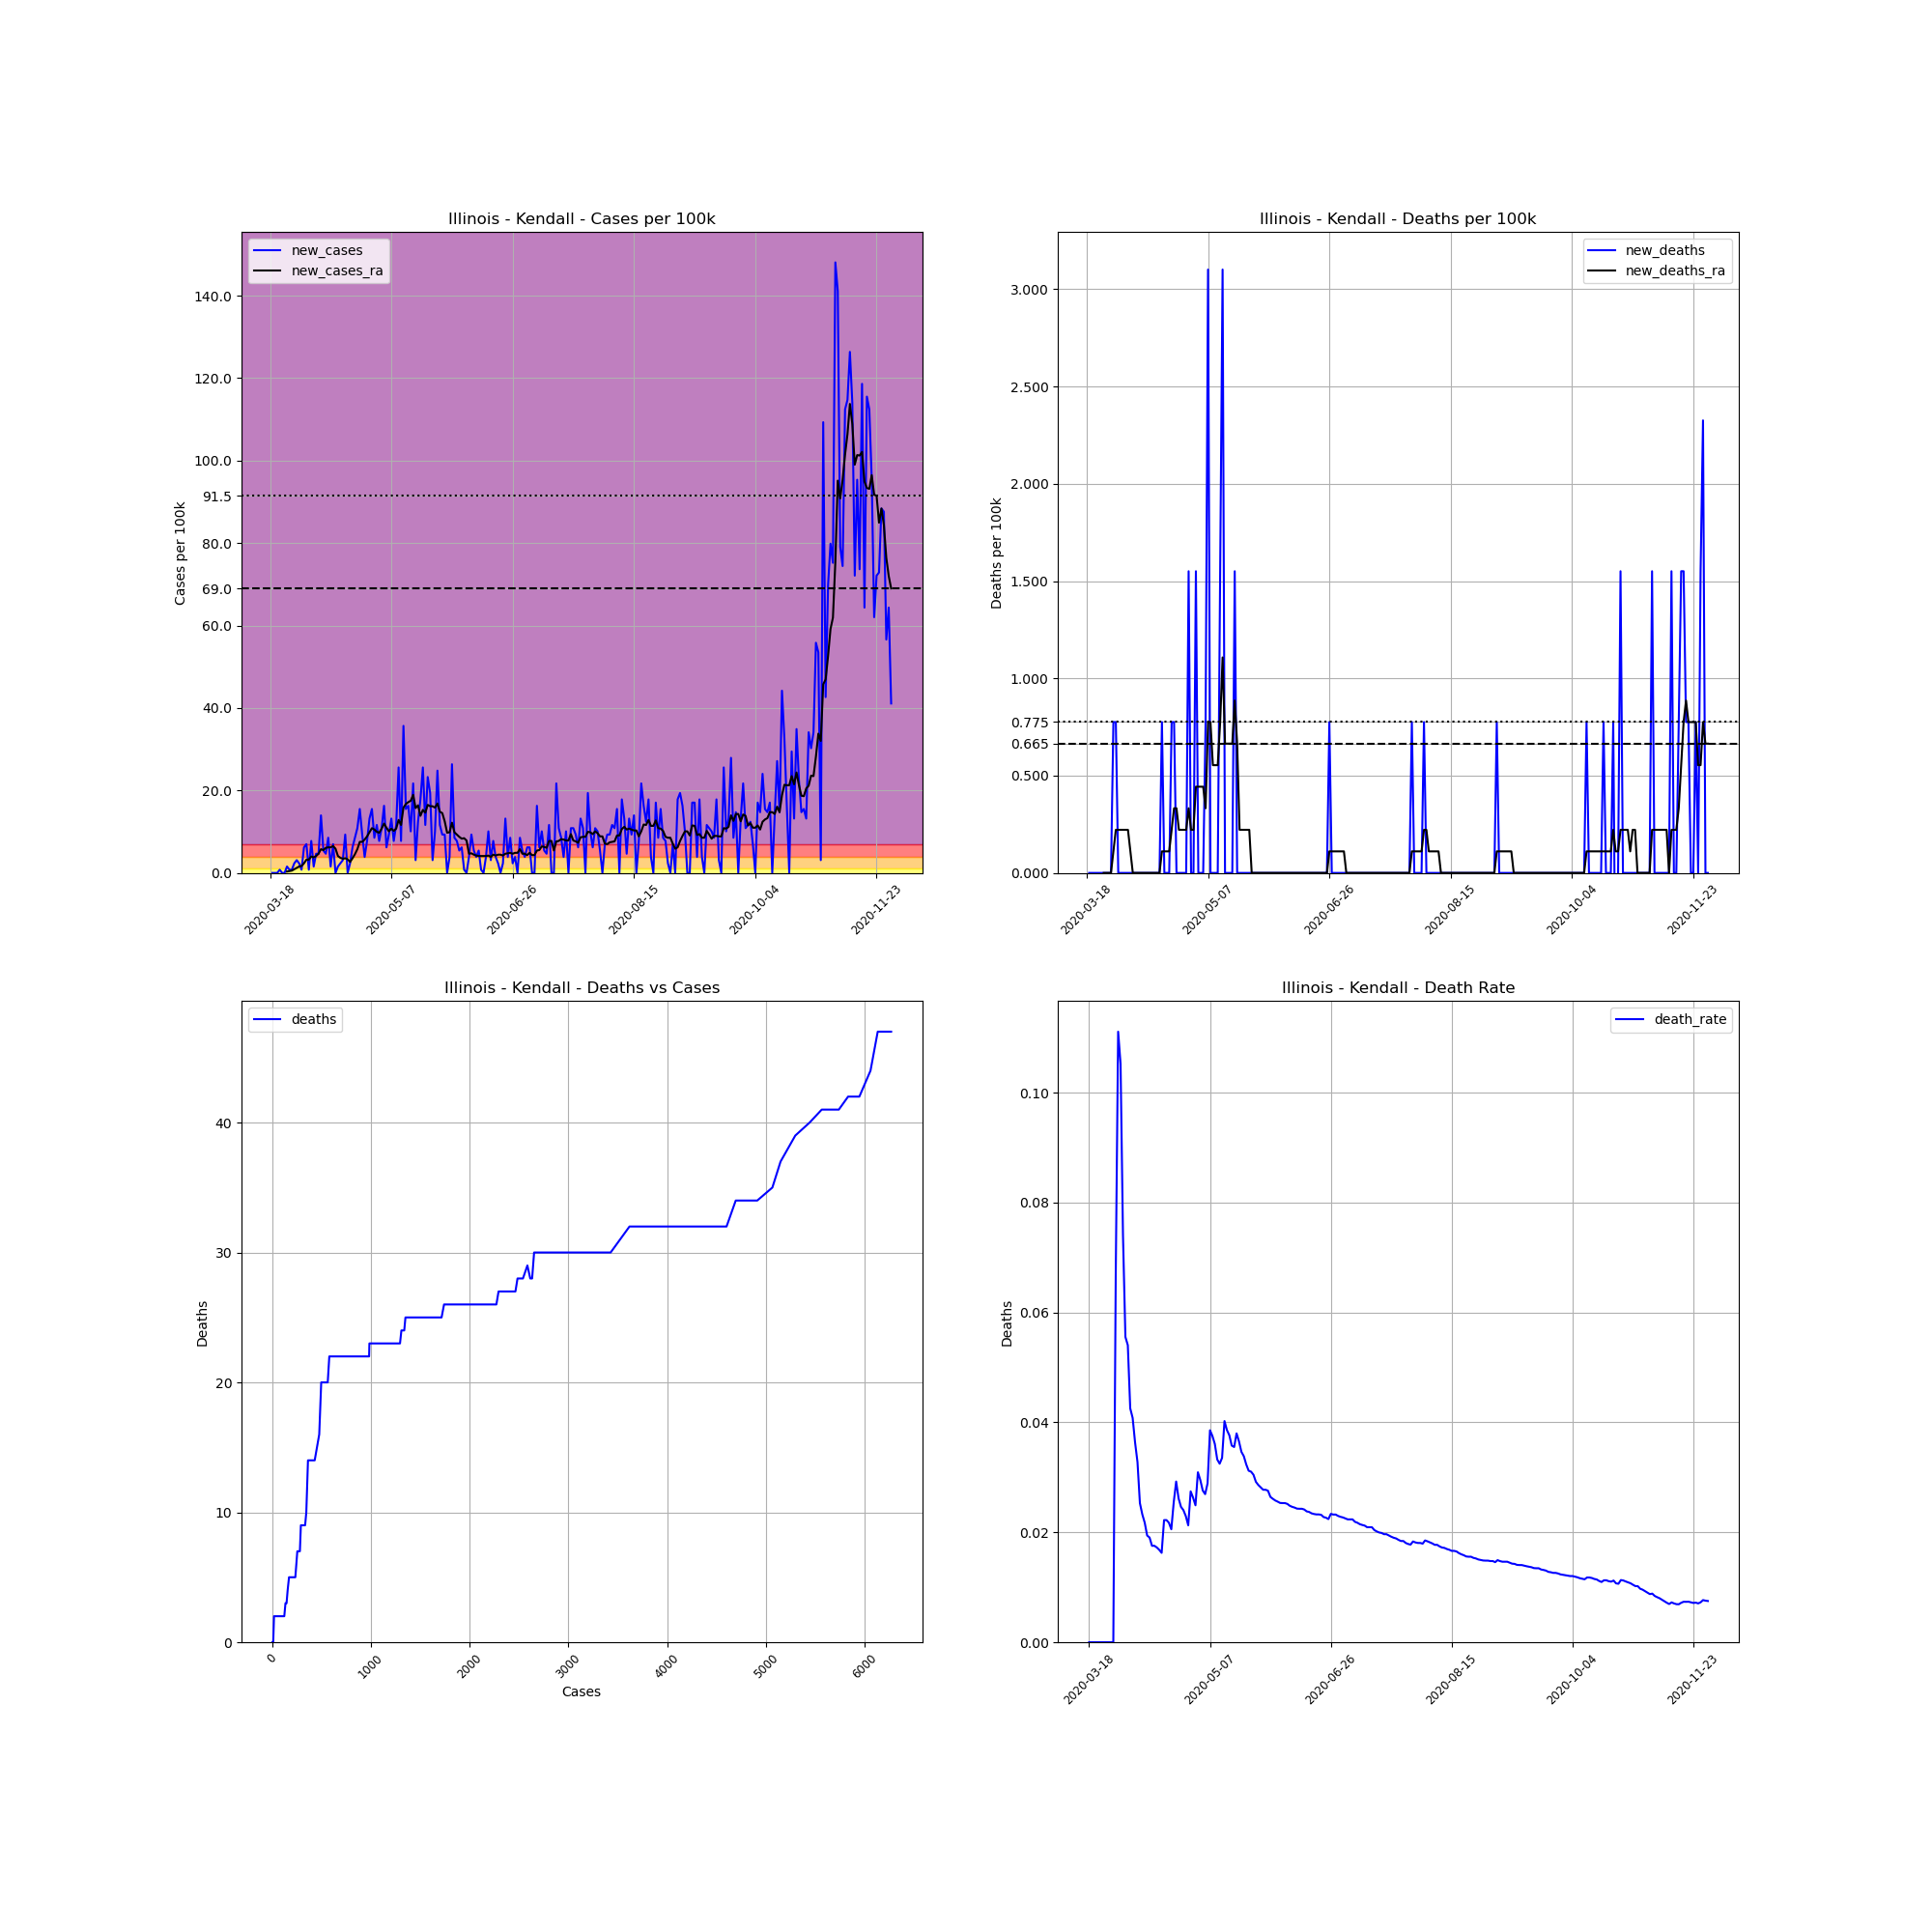

Values plotted in this chart, from the file beside it:
, date, county, state, fips, cases, deaths, COUNTY, STNAME, CTYNAME, POPESTIMATE2019, cases_per_100k, deaths_per_100k, death_rate, new_cases, new_deaths, new_cases_ra, new_deaths_ra
146590, 2020-03-18, Kendall, Illinois, 17093, 3, 0.0, 93, Illinois, Kendall, 128990, 2.326, 0.0, 0.0, , , , 
146591, 2020-03-19, Kendall, Illinois, 17093, 3, 0.0, 93, Illinois, Kendall, 128990, 2.326, 0.0, 0.0, 0.0, 0.0, , 
146592, 2020-03-20, Kendall, Illinois, 17093, 3, 0.0, 93, Illinois, Kendall, 128990, 2.326, 0.0, 0.0, 0.0, 0.0, , 
146593, 2020-03-21, Kendall, Illinois, 17093, 3, 0.0, 93, Illinois, Kendall, 128990, 2.326, 0.0, 0.0, 0.0, 0.0, , 
146594, 2020-03-22, Kendall, Illinois, 17093, 4, 0.0, 93, Illinois, Kendall, 128990, 3.101, 0.0, 0.0, 0.7753, 0.0, , 
146595, 2020-03-23, Kendall, Illinois, 17093, 4, 0.0, 93, Illinois, Kendall, 128990, 3.101, 0.0, 0.0, 0.0, 0.0, , 
146596, 2020-03-24, Kendall, Illinois, 17093, 4, 0.0, 93, Illinois, Kendall, 128990, 3.101, 0.0, 0.0, 0.0, 0.0, , 
146597, 2020-03-25, Kendall, Illinois, 17093, 6, 0.0, 93, Illinois, Kendall, 128990, 4.652, 0.0, 0.0, 1.551, 0.0, 0.3323, 0.0
146598, 2020-03-26, Kendall, Illinois, 17093, 7, 0.0, 93, Illinois, Kendall, 128990, 5.427, 0.0, 0.0, 0.7753, 0.0, 0.443, 0.0
146599, 2020-03-27, Kendall, Illinois, 17093, 8, 0.0, 93, Illinois, Kendall, 128990, 6.202, 0.0, 0.0, 0.7753, 0.0, 0.5538, 0.0
146600, 2020-03-28, Kendall, Illinois, 17093, 11, 0.0, 93, Illinois, Kendall, 128990, 8.528, 0.0, 0.0, 2.326, 0.0, 0.886, 0.0
146601, 2020-03-29, Kendall, Illinois, 17093, 15, 1.0, 93, Illinois, Kendall, 128990, 11.63, 0.7753, 0.06667, 3.101, 0.7753, 1.218, 0.1108
146602, 2020-03-30, Kendall, Illinois, 17093, 18, 2.0, 93, Illinois, Kendall, 128990, 13.95, 1.551, 0.1111, 2.326, 0.7753, 1.551, 0.2215
146603, 2020-03-31, Kendall, Illinois, 17093, 19, 2.0, 93, Illinois, Kendall, 128990, 14.73, 1.551, 0.1053, 0.7753, 0.0, 1.661, 0.2215
146604, 2020-04-01, Kendall, Illinois, 17093, 27, 2.0, 93, Illinois, Kendall, 128990, 20.93, 1.551, 0.07407, 6.202, 0.0, 2.326, 0.2215
146605, 2020-04-02, Kendall, Illinois, 17093, 36, 2.0, 93, Illinois, Kendall, 128990, 27.91, 1.551, 0.05556, 6.977, 0.0, 3.212, 0.2215
146606, 2020-04-03, Kendall, Illinois, 17093, 37, 2.0, 93, Illinois, Kendall, 128990, 28.68, 1.551, 0.05405, 0.7753, 0.0, 3.212, 0.2215
146607, 2020-04-04, Kendall, Illinois, 17093, 47, 2.0, 93, Illinois, Kendall, 128990, 36.44, 1.551, 0.04255, 7.753, 0.0, 3.987, 0.2215
146608, 2020-04-05, Kendall, Illinois, 17093, 49, 2.0, 93, Illinois, Kendall, 128990, 37.99, 1.551, 0.04082, 1.551, 0.0, 3.766, 0.1108
146609, 2020-04-06, Kendall, Illinois, 17093, 55, 2.0, 93, Illinois, Kendall, 128990, 42.64, 1.551, 0.03636, 4.652, 0.0, 4.098, 0.0
146610, 2020-04-07, Kendall, Illinois, 17093, 61, 2.0, 93, Illinois, Kendall, 128990, 47.29, 1.551, 0.03279, 4.652, 0.0, 4.652, 0.0
146611, 2020-04-08, Kendall, Illinois, 17093, 79, 2.0, 93, Illinois, Kendall, 128990, 61.25, 1.551, 0.02532, 13.95, 0.0, 5.759, 0.0
146612, 2020-04-09, Kendall, Illinois, 17093, 86, 2.0, 93, Illinois, Kendall, 128990, 66.67, 1.551, 0.02326, 5.427, 0.0, 5.538, 0.0
146613, 2020-04-10, Kendall, Illinois, 17093, 92, 2.0, 93, Illinois, Kendall, 128990, 71.32, 1.551, 0.02174, 4.652, 0.0, 6.091, 0.0
146614, 2020-04-11, Kendall, Illinois, 17093, 103, 2.0, 93, Illinois, Kendall, 128990, 79.85, 1.551, 0.01942, 8.528, 0.0, 6.202, 0.0
146615, 2020-04-12, Kendall, Illinois, 17093, 105, 2.0, 93, Illinois, Kendall, 128990, 81.4, 1.551, 0.01905, 1.551, 0.0, 6.202, 0.0
146616, 2020-04-13, Kendall, Illinois, 17093, 114, 2.0, 93, Illinois, Kendall, 128990, 88.38, 1.551, 0.01754, 6.977, 0.0, 6.534, 0.0
146617, 2020-04-14, Kendall, Illinois, 17093, 114, 2.0, 93, Illinois, Kendall, 128990, 88.38, 1.551, 0.01754, 0.0, 0.0, 5.87, 0.0
146618, 2020-04-15, Kendall, Illinois, 17093, 116, 2.0, 93, Illinois, Kendall, 128990, 89.93, 1.551, 0.01724, 1.551, 0.0, 4.098, 0.0
146619, 2020-04-16, Kendall, Illinois, 17093, 119, 2.0, 93, Illinois, Kendall, 128990, 92.26, 1.551, 0.01681, 2.326, 0.0, 3.655, 0.0
146620, 2020-04-17, Kendall, Illinois, 17093, 123, 2.0, 93, Illinois, Kendall, 128990, 95.36, 1.551, 0.01626, 3.101, 0.0, 3.433, 0.0
146621, 2020-04-18, Kendall, Illinois, 17093, 135, 3.0, 93, Illinois, Kendall, 128990, 104.7, 2.326, 0.02222, 9.303, 0.7753, 3.544, 0.1108
146622, 2020-04-19, Kendall, Illinois, 17093, 135, 3.0, 93, Illinois, Kendall, 128990, 104.7, 2.326, 0.02222, 0.0, 0.0, 3.323, 0.1108
146623, 2020-04-20, Kendall, Illinois, 17093, 138, 3.0, 93, Illinois, Kendall, 128990, 107, 2.326, 0.02174, 2.326, 0.0, 2.658, 0.1108
146624, 2020-04-21, Kendall, Illinois, 17093, 146, 3.0, 93, Illinois, Kendall, 128990, 113.2, 2.326, 0.02055, 6.202, 0.0, 3.544, 0.1108
146625, 2020-04-22, Kendall, Illinois, 17093, 157, 4.0, 93, Illinois, Kendall, 128990, 121.7, 3.101, 0.02548, 8.528, 0.7753, 4.541, 0.2215
146626, 2020-04-23, Kendall, Illinois, 17093, 171, 5.0, 93, Illinois, Kendall, 128990, 132.6, 3.876, 0.02924, 10.85, 0.7753, 5.759, 0.3323
146627, 2020-04-24, Kendall, Illinois, 17093, 191, 5.0, 93, Illinois, Kendall, 128990, 148.1, 3.876, 0.02618, 15.51, 0.0, 7.531, 0.3323
146628, 2020-04-25, Kendall, Illinois, 17093, 203, 5.0, 93, Illinois, Kendall, 128990, 157.4, 3.876, 0.02463, 9.303, 0.0, 7.531, 0.2215
146629, 2020-04-26, Kendall, Illinois, 17093, 208, 5.0, 93, Illinois, Kendall, 128990, 161.3, 3.876, 0.02404, 3.876, 0.0, 8.085, 0.2215
146630, 2020-04-27, Kendall, Illinois, 17093, 218, 5.0, 93, Illinois, Kendall, 128990, 169, 3.876, 0.02294, 7.753, 0.0, 8.86, 0.2215
146631, 2020-04-28, Kendall, Illinois, 17093, 235, 5.0, 93, Illinois, Kendall, 128990, 182.2, 3.876, 0.02128, 13.18, 0.0, 9.857, 0.2215
146632, 2020-04-29, Kendall, Illinois, 17093, 255, 7.0, 93, Illinois, Kendall, 128990, 197.7, 5.427, 0.02745, 15.51, 1.551, 10.85, 0.3323
146633, 2020-04-30, Kendall, Illinois, 17093, 266, 7.0, 93, Illinois, Kendall, 128990, 206.2, 5.427, 0.02632, 8.528, 0.0, 10.52, 0.2215
146634, 2020-05-01, Kendall, Illinois, 17093, 281, 7.0, 93, Illinois, Kendall, 128990, 217.8, 5.427, 0.02491, 11.63, 0.0, 9.968, 0.2215
146635, 2020-05-02, Kendall, Illinois, 17093, 291, 9.0, 93, Illinois, Kendall, 128990, 225.6, 6.977, 0.03093, 7.753, 1.551, 9.746, 0.443
146636, 2020-05-03, Kendall, Illinois, 17093, 305, 9.0, 93, Illinois, Kendall, 128990, 236.5, 6.977, 0.02951, 10.85, 0.0, 10.74, 0.443
146637, 2020-05-04, Kendall, Illinois, 17093, 326, 9.0, 93, Illinois, Kendall, 128990, 252.7, 6.977, 0.02761, 16.28, 0.0, 11.96, 0.443
146638, 2020-05-05, Kendall, Illinois, 17093, 334, 9.0, 93, Illinois, Kendall, 128990, 258.9, 6.977, 0.02695, 6.202, 0.0, 10.96, 0.443
146639, 2020-05-06, Kendall, Illinois, 17093, 346, 10.0, 93, Illinois, Kendall, 128990, 268.2, 7.753, 0.0289, 9.303, 0.7753, 10.08, 0.3323
146640, 2020-05-07, Kendall, Illinois, 17093, 363, 14.0, 93, Illinois, Kendall, 128990, 281.4, 10.85, 0.03857, 13.18, 3.101, 10.74, 0.7753
146641, 2020-05-08, Kendall, Illinois, 17093, 373, 14.0, 93, Illinois, Kendall, 128990, 289.2, 10.85, 0.03753, 7.753, 0.0, 10.19, 0.7753
146642, 2020-05-09, Kendall, Illinois, 17093, 388, 14.0, 93, Illinois, Kendall, 128990, 300.8, 10.85, 0.03608, 11.63, 0.0, 10.74, 0.5538
146643, 2020-05-10, Kendall, Illinois, 17093, 421, 14.0, 93, Illinois, Kendall, 128990, 326.4, 10.85, 0.03325, 25.58, 0.0, 12.85, 0.5538
146644, 2020-05-11, Kendall, Illinois, 17093, 431, 14.0, 93, Illinois, Kendall, 128990, 334.1, 10.85, 0.03248, 7.753, 0.0, 11.63, 0.5538
146645, 2020-05-12, Kendall, Illinois, 17093, 477, 16.0, 93, Illinois, Kendall, 128990, 369.8, 12.4, 0.03354, 35.66, 1.551, 15.84, 0.7753
146646, 2020-05-13, Kendall, Illinois, 17093, 497, 20.0, 93, Illinois, Kendall, 128990, 385.3, 15.51, 0.04024, 15.51, 3.101, 16.72, 1.108
146647, 2020-05-14, Kendall, Illinois, 17093, 518, 20.0, 93, Illinois, Kendall, 128990, 401.6, 15.51, 0.03861, 16.28, 0.0, 17.17, 0.6645
146648, 2020-05-15, Kendall, Illinois, 17093, 531, 20.0, 93, Illinois, Kendall, 128990, 411.7, 15.51, 0.03766, 10.08, 0.0, 17.5, 0.6645
146649, 2020-05-16, Kendall, Illinois, 17093, 559, 20.0, 93, Illinois, Kendall, 128990, 433.4, 15.51, 0.03578, 21.71, 0.0, 18.94, 0.6645
... 197 more rows
